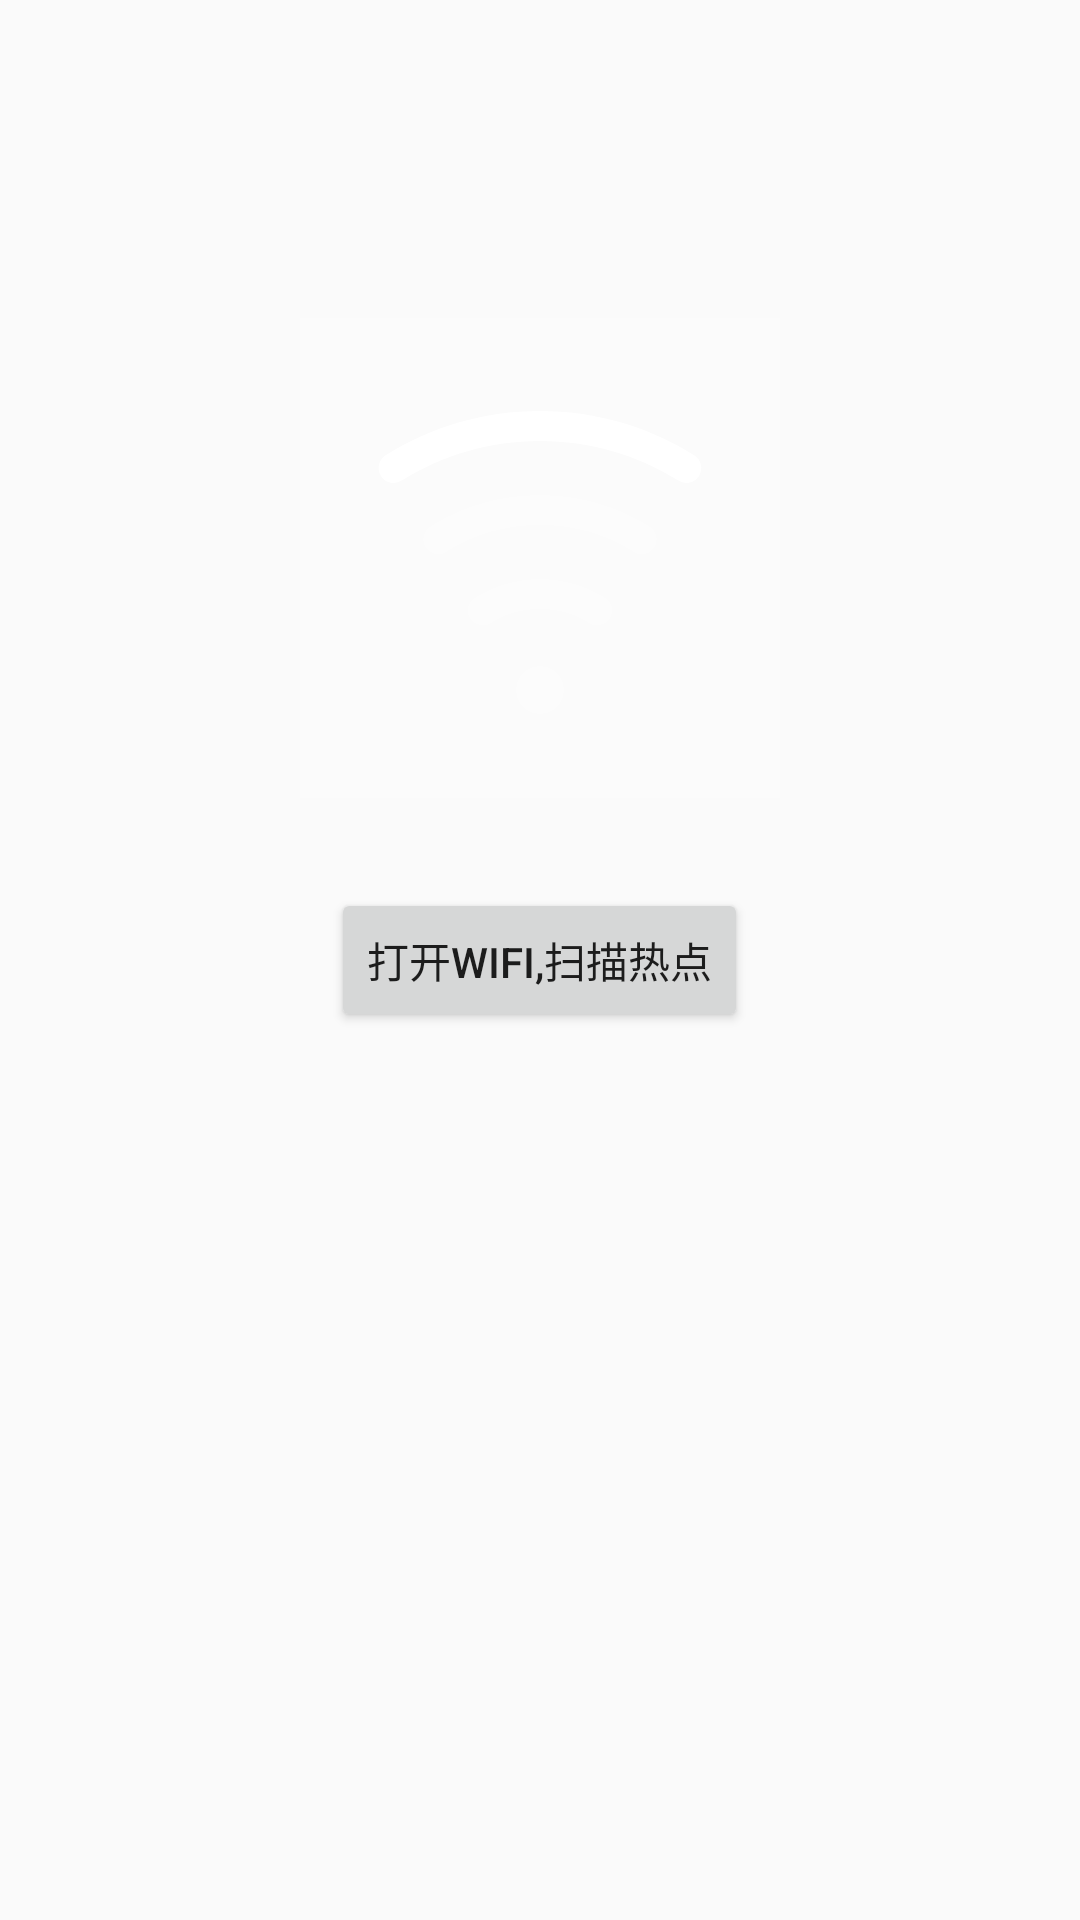

This screen was rendered from an Android layout file. Write that file and the resources it references.
<!-- AndroidManifest.xml: application theme AppTheme -->
<!-- res/layout/fragment_open_wifi.xml -->
<RelativeLayout xmlns:android="http://schemas.android.com/apk/res/android"
    xmlns:tools="http://schemas.android.com/tools"
    android:layout_width="match_parent"
    android:layout_height="match_parent"
    android:layout_centerInParent="true"
    tools:context="com.longquan.ui.fragment.OpenWifiFragment">

    <ImageView
        android:layout_width="160dp"
        android:layout_height="160dp"
        android:id="@+id/wifi_img"
        android:src="@drawable/ic_wifi_blank"
        android:background="@color/color_33FFFFFF"
        android:layout_above="@id/open_wifi_button"
        android:layout_marginBottom="@dimen/dp_30"
        android:layout_centerHorizontal="true"
        />

    <Button
        android:id="@+id/open_wifi_button"
        android:layout_width="wrap_content"
        android:layout_height="wrap_content"
        android:text="@string/open_wifi_scan"
        android:layout_centerInParent="true"
        />


</RelativeLayout>
<!-- resources referenced by this layout -->
<resources>
  <color name="color_33FFFFFF">#33FFFFFF</color>
  <dimen name="dp_30">30dp</dimen>
  <!-- drawable ic_wifi_blank (drawable) -->
  <vector xmlns:android="http://schemas.android.com/apk/res/android"
          android:width="40dp"
          android:height="40dp"
          android:viewportWidth="40.0"
          android:viewportHeight="40.0">
      <path
          android:pathData="M20,31m-2,0a2,2 0,1 1,4 0a2,2 0,1 1,-4 0"
          android:strokeColor="#00000000"
          android:fillColor="@color/color_gray4d"
          android:strokeWidth="1"/>
      <path
          android:pathData="M25.43,23.31C23.82,22.3 21.95,21.75 20,21.75C18.05,21.75 16.18,22.3 14.57,23.31C13.98,23.67 13.8,24.45 14.17,25.03C14.54,25.62 15.31,25.79 15.89,25.43C17.11,24.66 18.53,24.25 20,24.25C21.47,24.25 22.89,24.66 24.11,25.43C24.69,25.79 25.46,25.62 25.83,25.03C26.2,24.45 26.02,23.67 25.43,23.31Z"
          android:strokeColor="#00000000"
          android:fillColor="@color/color_gray4d"
          android:strokeWidth="1"/>
      <path
          android:pathData="M29.15,17.37C26.43,15.67 23.28,14.75 20,14.75C16.72,14.75 13.58,15.67 10.86,17.37C10.27,17.74 10.09,18.51 10.46,19.09C10.83,19.68 11.6,19.86 12.18,19.49C14.51,18.03 17.19,17.25 20,17.25C22.81,17.25 25.49,18.03 27.82,19.49C28.4,19.86 29.18,19.68 29.54,19.1C29.91,18.51 29.73,17.74 29.15,17.37Z"
          android:strokeColor="#00000000"
          android:fillColor="@color/color_gray4d"
          android:strokeWidth="1"/>
      <path
          android:pathData="M32.85,11.43C29.03,9.04 24.61,7.75 20,7.75C15.39,7.75 10.97,9.04 7.14,11.44C6.56,11.8 6.38,12.57 6.75,13.16C7.11,13.74 7.89,13.92 8.47,13.55C11.9,11.41 15.86,10.25 20,10.25C24.14,10.25 28.1,11.41 31.53,13.55C32.11,13.92 32.88,13.74 33.25,13.16C33.62,12.57 33.44,11.8 32.85,11.43Z"
          android:strokeColor="#00000000"
          android:fillColor="@color/color_white"
          android:strokeWidth="1"/>
  </vector>
  <string name="open_wifi_scan">打开wifi,扫描热点</string>
  <style name="AppTheme" parent="Theme.AppCompat.Light.DarkActionBar">
          
          <item name="colorPrimary">@color/colorPrimary</item>
          <item name="colorPrimaryDark">@color/colorPrimaryDark</item>
          <item name="colorAccent">@color/colorAccent</item>
      </style>
  <color name="color_gray4d">#4DFFFFFF</color>
  <color name="color_white">#FFFFFFFF</color>
  <color name="colorPrimary">#3F51B5</color>
  <color name="colorPrimaryDark">#303F9F</color>
  <color name="colorAccent">#FF4081</color>
</resources>
